Image classification data set "Alzheimer_s Dataset" (Asik007/BME240_ML on GitHub). Class labels (4): mild demented, moderate demented, non demented, very mild demented.

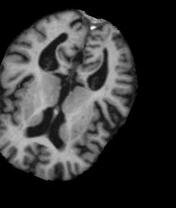
Label: very mild demented

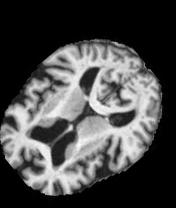
Label: non demented

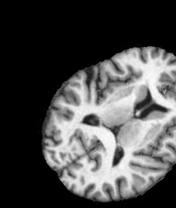
Label: non demented

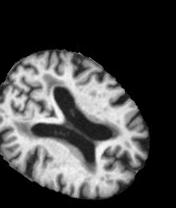
Label: mild demented

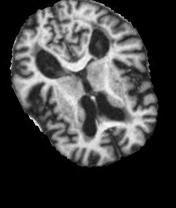
Label: mild demented

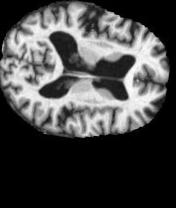
Label: very mild demented
